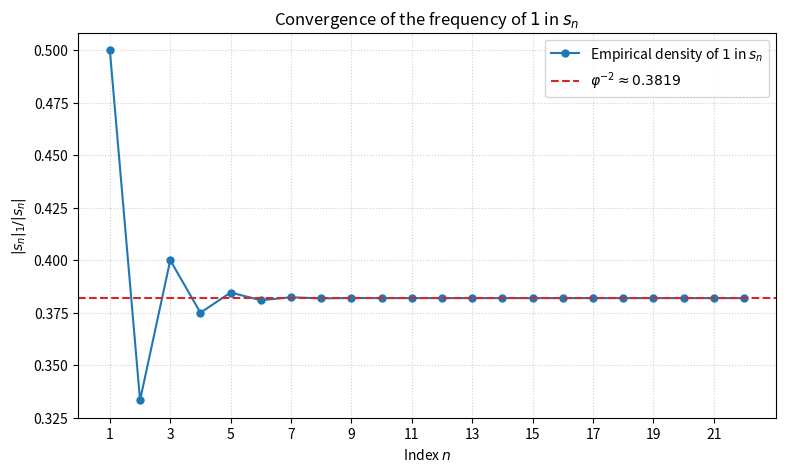

Python code for this plot:
"""Figure for the thesis (figfib_conv.pdf): density of the letter 1 in s_n -> 1/phi^2 (damped oscillation).
Uses the thesis convention s_n = Theta^n(0), |s_n|_1 = F_n, |s_n| = F_{n+2}."""
import matplotlib
matplotlib.use("Agg")
import matplotlib.pyplot as plt

F = [0, 1]
for _ in range(40):
    F.append(F[-1] + F[-2])
phi = (1 + 5 ** 0.5) / 2
ns = list(range(1, 23))
rho1 = [F[n] / F[n + 2] for n in ns]        # density of 1 in s_n

plt.figure(figsize=(9, 5))
plt.plot(ns, rho1, "o-", color="#1f77b4", markersize=5, label=r"Empirical density of $1$ in $s_n$")
plt.axhline(1 / phi ** 2, color="#d62728", linestyle="--", linewidth=1.5, label=r"$\varphi^{-2}\approx0.3819$")
plt.title(r"Convergence of the frequency of $1$ in $s_n$"); plt.xlabel(r"Index $n$"); plt.ylabel(r"$|s_n|_1/|s_n|$")
plt.xticks(range(1, 23, 2)); plt.grid(True, linestyle=":", alpha=0.6); plt.legend(loc="upper right")
plt.savefig("figfib_conv.pdf", bbox_inches="tight")
print([round(x, 6) for x in rho1[:8]], "... saved figfib_conv.pdf")
